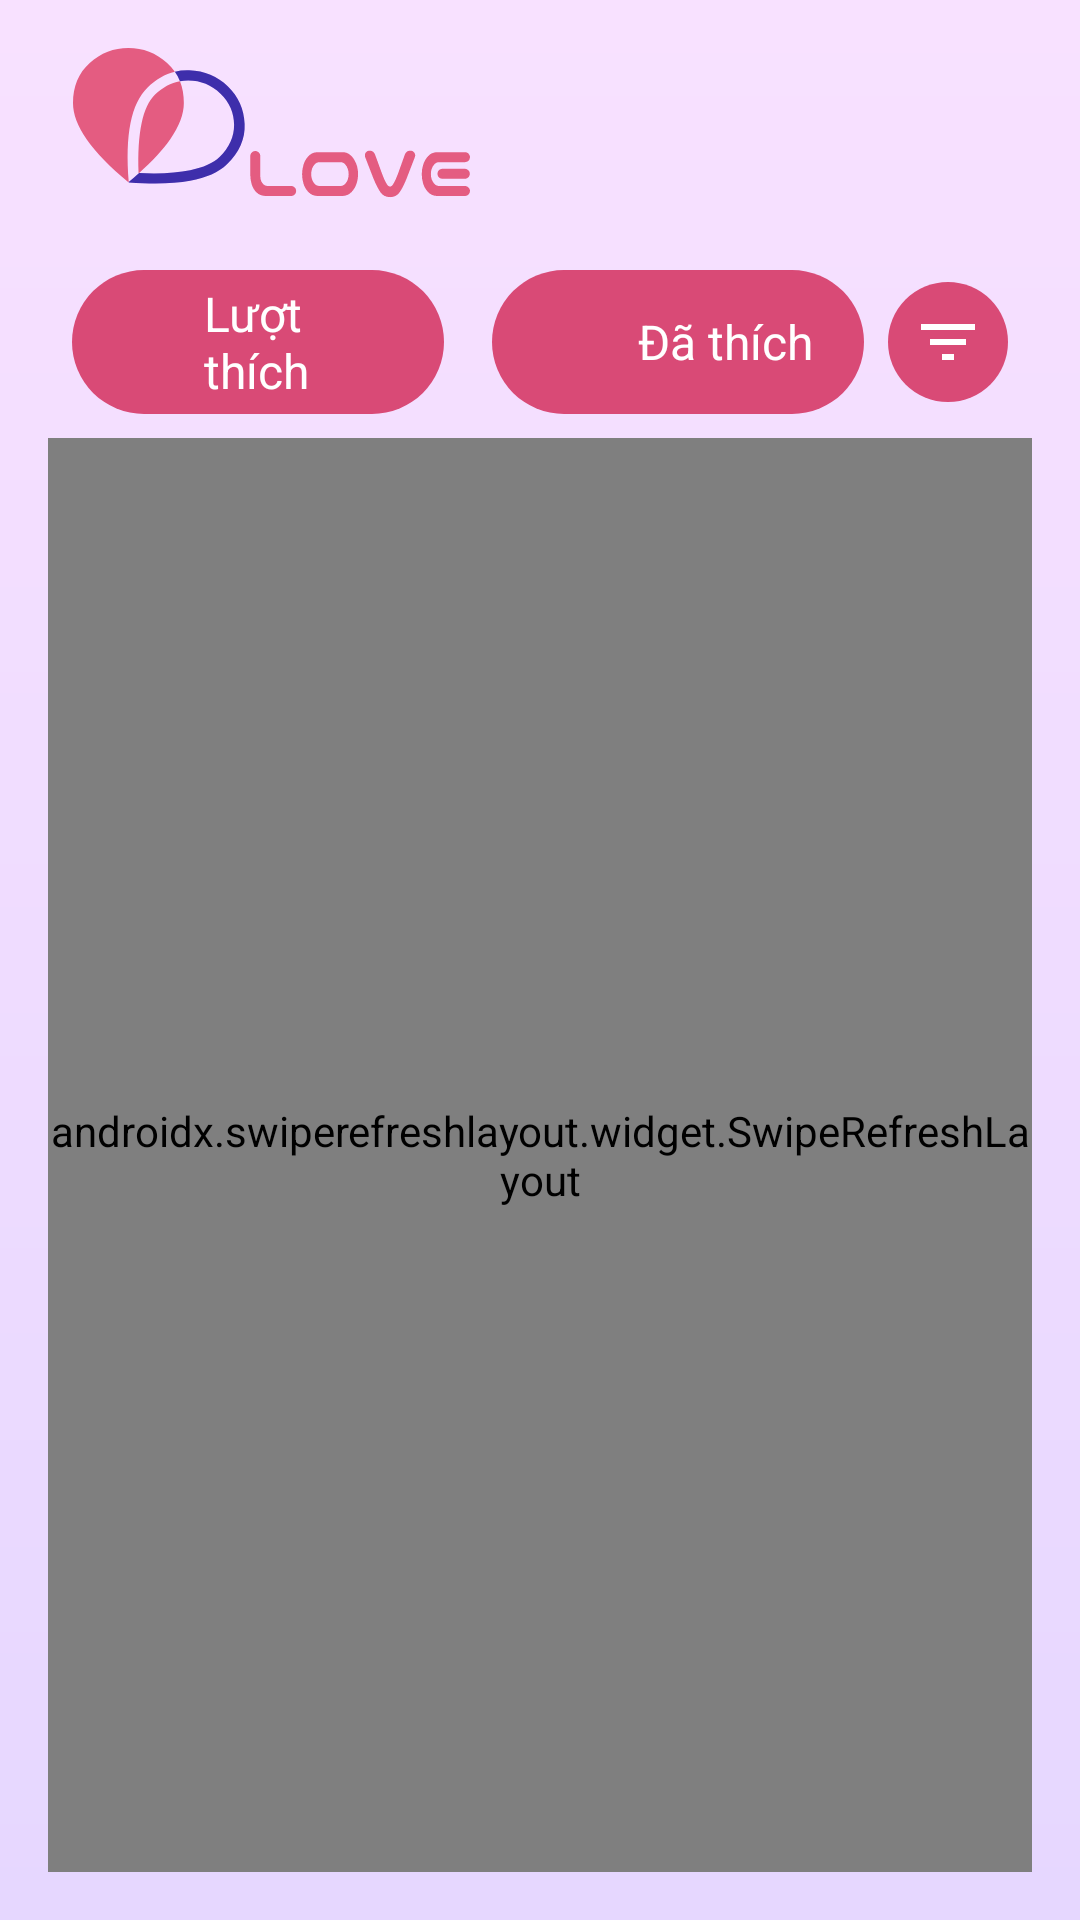

Android layout source for this screen:
<!-- AndroidManifest.xml: application theme Theme.LoveMatch -->
<!-- res/layout/activity_like.xml -->
<?xml version="1.0" encoding="utf-8"?>
<LinearLayout xmlns:android="http://schemas.android.com/apk/res/android"
    xmlns:app="http://schemas.android.com/apk/res-auto"
    android:layout_width="match_parent"
    android:layout_height="match_parent"
    android:orientation="vertical"
    android:background="@drawable/background_gradient"
    android:padding="16dp">

    
    <LinearLayout
        android:layout_width="match_parent"
        android:layout_height="wrap_content"
        android:orientation="horizontal"
        android:gravity="center_vertical">

        <ImageView
            android:id="@+id/app_logo"
            android:layout_width="150dp"
            android:layout_height="50dp"
            android:src="@drawable/logo"
            android:contentDescription="logo" />
    </LinearLayout>

    
    <LinearLayout
        android:layout_width="match_parent"
        android:layout_height="wrap_content"
        android:orientation="horizontal"
        android:gravity="center"
        android:layout_marginTop="16dp"
        android:padding="8dp">

        
        <LinearLayout
            android:layout_width="0dp"
            android:layout_height="48dp"
            android:layout_weight="1"
            android:orientation="horizontal"
            android:gravity="center"
            android:background="@drawable/bg_tab_button"
            android:paddingHorizontal="12dp"
            android:layout_marginEnd="8dp">

            <ImageButton
                android:id="@+id/likes_tab"
                android:layout_width="24dp"
                android:layout_height="24dp"
                android:background="@android:color/transparent"
                android:src="@drawable/ic_heart"
                android:tint="@android:color/white"/>

            <TextView
                android:id="@+id/likes_label"
                android:layout_width="wrap_content"
                android:layout_height="wrap_content"
                android:text="Lượt thích"
                android:textColor="@android:color/white"
                android:textSize="16sp"
                android:layout_marginStart="8dp"/>
        </LinearLayout>

        
        <LinearLayout
            android:layout_width="0dp"
            android:layout_height="48dp"
            android:layout_weight="1"
            android:orientation="horizontal"
            android:gravity="center"
            android:background="@drawable/bg_tab_button"
            android:paddingHorizontal="12dp"
            android:layout_marginStart="8dp">

            <ImageButton
                android:id="@+id/liked_tab"
                android:layout_width="24dp"
                android:layout_height="24dp"
                android:background="@android:color/transparent"
                android:src="@drawable/ic_heart"
                android:tint="@android:color/white"/>

            <TextView
                android:id="@+id/liked_label"
                android:layout_width="wrap_content"
                android:layout_height="wrap_content"
                android:text="Đã thích"
                android:textColor="@android:color/white"
                android:textSize="16sp"
                android:layout_marginStart="8dp"/>
        </LinearLayout>

        
        <ImageButton
            android:id="@+id/filter_button"
            android:layout_width="40dp"
            android:layout_height="40dp"
            android:src="@drawable/ic_filter"
            android:background="@drawable/bg_tab_button"
            android:tint="@android:color/white"
            android:layout_marginStart="8dp"/>
    </LinearLayout>


    
    <androidx.swiperefreshlayout.widget.SwipeRefreshLayout
        android:id="@+id/swipe_refresh_layout"
        android:layout_width="match_parent"
        android:layout_height="match_parent">

        <androidx.recyclerview.widget.RecyclerView
            android:id="@+id/user_recycler_view"
            android:layout_width="match_parent"
            android:layout_height="match_parent"
            android:padding="8dp" />
    </androidx.swiperefreshlayout.widget.SwipeRefreshLayout>

</LinearLayout>
<!-- resources referenced by this layout -->
<resources>
  <!-- drawable background_gradient (drawable) -->
  <?xml version="1.0" encoding="utf-8"?>
  <shape xmlns:android="http://schemas.android.com/apk/res/android">
      <gradient
          android:startColor="#E6D7FF"
          android:endColor="#F8E1FF"
          android:angle="90" />
  </shape>
  <!-- drawable bg_tab_button (drawable) -->
  <shape xmlns:android="http://schemas.android.com/apk/res/android"
      android:shape="rectangle">
      <solid android:color="#D94A76"/>
      <corners android:radius="50dp"/>
  </shape>
  <!-- drawable ic_filter (drawable) -->
  <vector xmlns:android="http://schemas.android.com/apk/res/android"
      android:width="24dp"
      android:height="24dp"
      android:viewportWidth="24"
      android:viewportHeight="24">
      <path
          android:fillColor="#000000"
          android:pathData="M10,18h4v-2h-4v2zM3,6v2h18V6H3zM6,13h12v-2H6v2z" />
  </vector>
  <!-- drawable logo: vector/xml drawable (drawable, 5688 chars, omitted) -->
  <style name="Theme.LoveMatch" parent="Base.Theme.LoveMatch" />
  <style name="Base.Theme.LoveMatch" parent="Theme.Material3.DayNight.NoActionBar">
          
          
      </style>
</resources>
